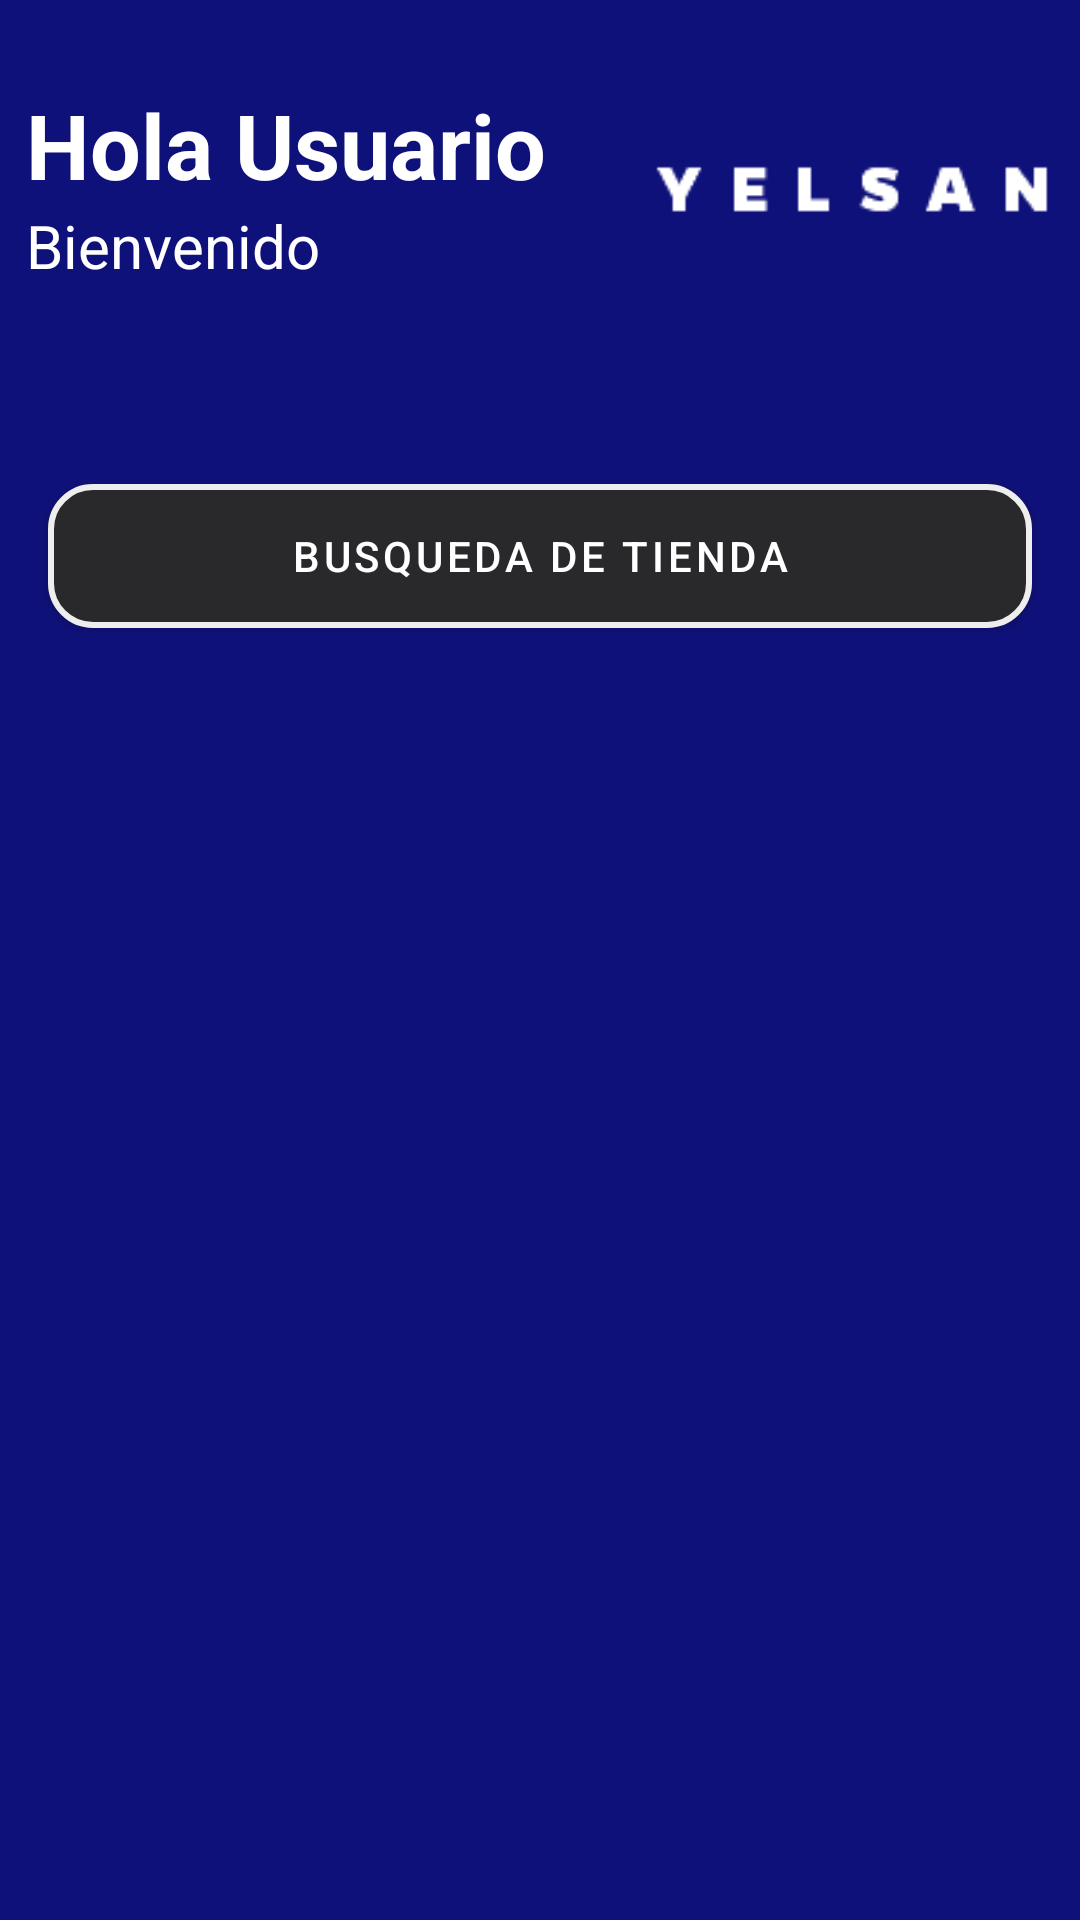

The Android layout XML behind this screen, and the referenced resources:
<!-- AndroidManifest.xml: application theme Theme.AuditoriaRetail -->
<!-- res/layout/frg_dashboard.xml -->
<?xml version="1.0" encoding="utf-8"?>
<androidx.constraintlayout.widget.ConstraintLayout xmlns:android="http://schemas.android.com/apk/res/android"
    xmlns:app="http://schemas.android.com/apk/res-auto"
    xmlns:tools="http://schemas.android.com/tools"
    android:layout_width="match_parent"
    android:layout_height="match_parent"
    android:background="@color/background"
    tools:context=".Login.presentation.ui.NavLoginHost">

    <TextView
        android:id="@+id/textView8"
        android:layout_width="wrap_content"
        android:layout_height="wrap_content"
        android:layout_marginTop="28dp"
        android:text="Hola Usuario"
        android:textColor="@color/white"
        android:textSize="30sp"
        android:textStyle="bold"
        app:layout_constraintEnd_toEndOf="parent"
        app:layout_constraintHorizontal_bias="0.047"
        app:layout_constraintStart_toStartOf="parent"
        app:layout_constraintTop_toTopOf="parent" />

    <TextView
        android:id="@+id/textView9"
        android:layout_width="wrap_content"
        android:layout_height="wrap_content"
        android:text="Bienvenido"
        android:textColor="@color/white"
        android:textSize="20sp"
        app:layout_constraintStart_toStartOf="@+id/textView8"
        app:layout_constraintTop_toBottomOf="@+id/textView8" />


    <com.google.android.material.button.MaterialButton
        android:id="@+id/cambiar"
        android:layout_width="match_parent"
        android:layout_height="60dp"
        android:layout_marginHorizontal="16dp"
        android:layout_marginTop="68dp"
        android:backgroundTint="@color/c4"
        android:text="Busqueda de Tienda"
        android:textColor="@color/white"
        app:cornerRadius="15sp"
        app:layout_constraintEnd_toEndOf="parent"
        app:layout_constraintStart_toStartOf="parent"
        app:layout_constraintTop_toBottomOf="@+id/imageView"
        app:strokeColor="@color/c2"
        app:strokeWidth="2dp" />

    <ImageView
        android:id="@+id/imageView"
        android:layout_width="152dp"
        android:layout_height="51dp"
        app:layout_constraintBottom_toBottomOf="@+id/textView9"
        app:layout_constraintEnd_toEndOf="parent"
        app:layout_constraintTop_toTopOf="@+id/textView8"
        app:srcCompat="@drawable/logo" />
</androidx.constraintlayout.widget.ConstraintLayout>
<!-- resources referenced by this layout -->
<resources>
  <color name="background">#0f117a</color>
  <color name="c2">#eeeeee</color>
  <color name="c4">#DA2B2B2B</color>
  <color name="white">#FFFFFFFF</color>
  
      //Pallete of colors
  <!-- drawable logo: png bitmap (drawable, 811 bytes) -->
  <style name="Theme.AuditoriaRetail" parent="Theme.MaterialComponents.DayNight.NoActionBar">
          
          <item name="colorPrimary">@color/purple_500</item>
          <item name="colorPrimaryVariant">@color/background</item>
          <item name="colorOnPrimary">@color/white</item>
          
          <item name="colorSecondary">@color/teal_200</item>
          <item name="colorSecondaryVariant">@color/teal_700</item>
          <item name="colorOnSecondary">@color/black</item>
          
          <item name="android:statusBarColor">?attr/colorPrimaryVariant</item>
          
      </style>
  <color name="purple_500">#FF6200EE</color>
  <color name="teal_200">#FF03DAC5</color>
  <color name="teal_700">#FF018786</color>
  <color name="black">#FF000000</color>
</resources>
